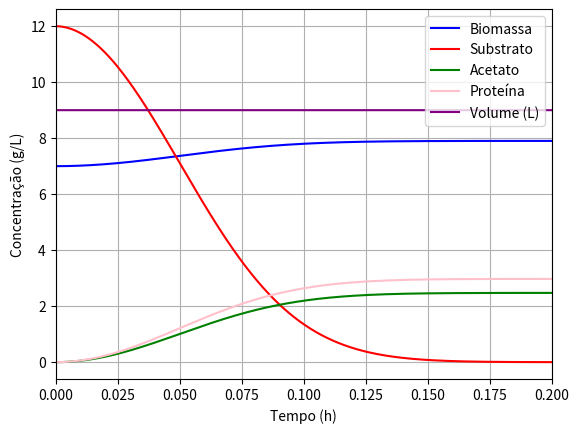

This figure's Python source:
import pandas as pd
import numpy as np
import matplotlib.pyplot as plt
from scipy.integrate import ode
from scipy.optimize import basinhopping


##BATCH##
def bl21_B(t, y, params):
    X, S, A, P = y
    k1, k2, k3, k4, k5, k6, k7, k8, k9, k10, k11, V0 = params
    u1 = 0.25 * (S / 0.3 + S) * t
    u2 = 0.55 * (S / 0.3 + S) * t
    u3 = 0.25 * (S / 0.4 + S) * t
    reac = [u1*X + u2*X + u3*X, -k1*u1*X - k2*u2*X, k3*u2*X - k4*u3*X, k11*u1*X] #usando as reacoes de crescimento
    return reac



# Initial conditions
X0= 7 #g/L
S0= 12 #g/L
A0= 0 #g/L
P0= 0 #g/L

# Parameters
k1= 4.412
k2= 22.22
k3= 8.61
k4= 9.846
k5= 3.253
k6= 12.29
k7= 4.085
k8= 3.345
k9= 21.04
k10= 7.65
k11= 13.21
V0= 9 #como é batch o volume não se altera


#lista com os valores iniciais fornecida a func
y0= [X0, S0, A0, P0]

#lista com os parametros fornecida a func
params= [k1, k2, k3, k4, k5, k6, k7, k8, k9, k10, k11, V0]

t0= 0 #tempo inicial
t= 7 #tempo final
dt= 0.0001 #intervalo de tempo entre reads


# Call the ODE solver
r = ode(bl21_B).set_integrator('lsoda', method='bdf', lband=0) #lband é o limite inferior -- para nao haver valores negativos
r.set_initial_value(y0, t0).set_f_params(params)

T= []
x= []
s= []
a= []
p= []

while r.successful() and r.t < t:
    time= r.t + dt
    T.append(r.t)
    x.append(r.integrate(time)[0])
    s.append(r.integrate(time)[1])
    a.append(r.integrate(time)[2])
    p.append(r.integrate(time)[3])
    #print(time, r.integrate(time))

# Plotting
T = np.array([0] + T)
x = np.array([y0[0]] + x)
s = np.array([y0[1]] + s)
a = np.array([y0[2]] + a)
p = np.array([y0[3]] + p)

'''
print('#'*40)
print(T)
print('#'*40)
print(x)
print('#'*40)
print(s)
print('#'*40)
print(a)
print('#'*40)
print(p)
print('#'*40)
'''

plt.plot(T, x, label='Biomassa', color='blue')
plt.plot(T, s, label='Substrato', color='red')
plt.plot(T, a, label='Acetato', color='green')
plt.plot(T, p, label='Proteína', color='pink')
plt.plot(T, [V0] * len(T), label='Volume (L)', color='Purple')
plt.legend(loc='best')
plt.xlabel('Tempo (h)')
plt.ylabel('Concentração (g/L)')
plt.xlim(0., 0.2)
plt.grid()
plt.show()